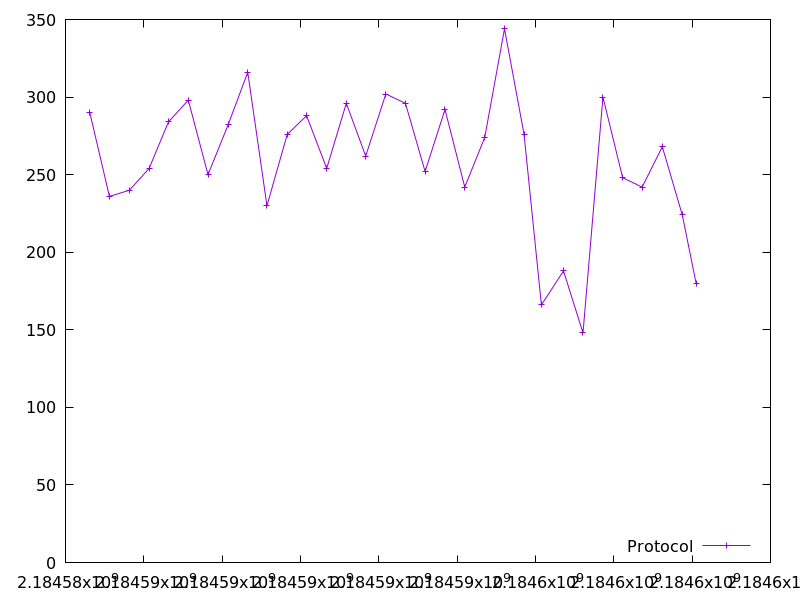

Data behind this chart, as committed beside it:
2184584620.746717, 290.0
2184585121, 236.0
2184585632, 240.0
2184586135, 254.0
2184586629, 284.0
2184587135, 298.0
2184587639, 250.0
2184588150, 282.0
2184588653, 316.0
2184589143, 230.0
2184589662, 276.0
2184590156, 288.0
2184590669, 254.0
2184591170, 296.0
2184591665, 262.0
2184592178, 302.0
2184592680, 296.0
2184593182, 252.0
2184593691, 292.0
2184594194, 242.0
2184594705, 274.0
2184595209, 344.0
2184595709, 276.0
2184596152, 166.0
2184596716, 188.0
2184597214, 148.0
2184597722, 300.0
2184598226, 248.0
2184598725, 242.0
2184599239, 268.0
2184599750, 224.0
2184600102, 180.0
